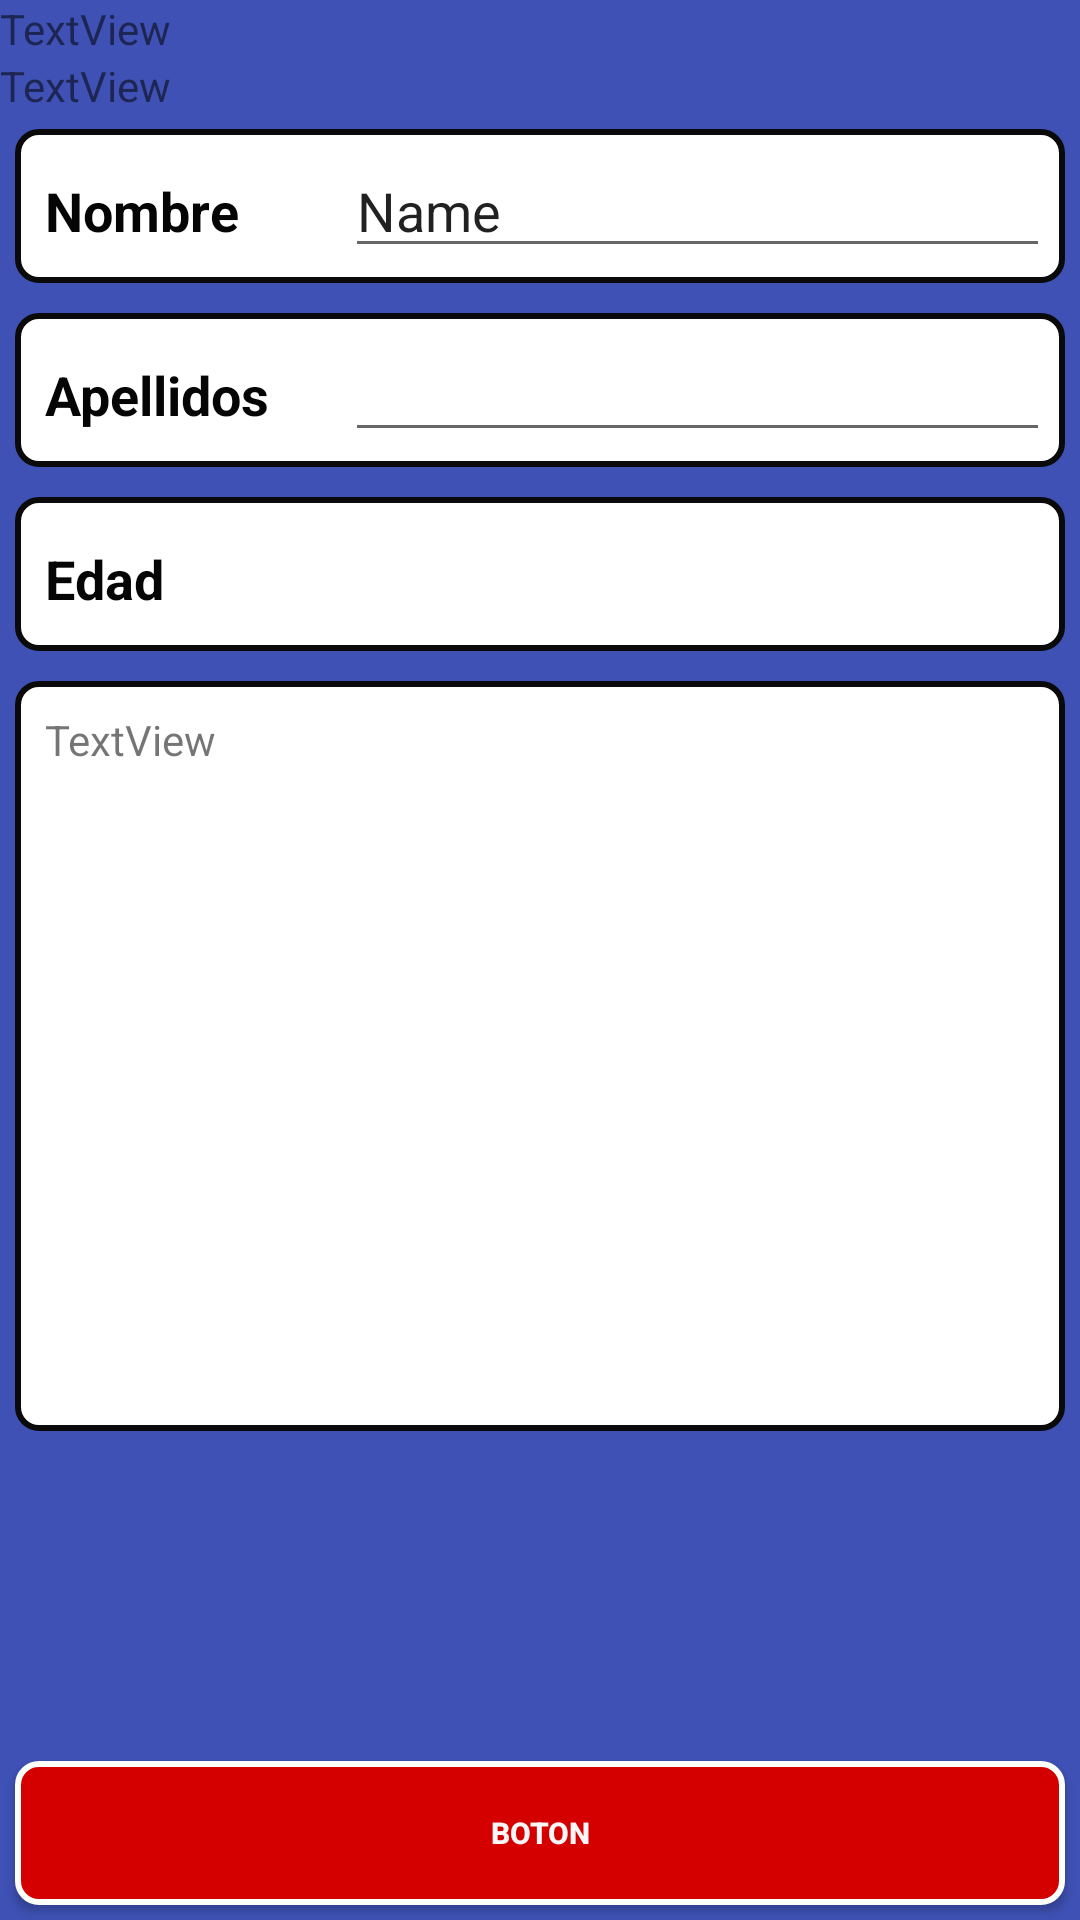

The Android layout XML behind this screen, and the referenced resources:
<!-- AndroidManifest.xml: application theme AppTheme -->
<!-- res/layout/ejerview.xml -->
<?xml version="1.0" encoding="utf-8"?>
<LinearLayout xmlns:android="http://schemas.android.com/apk/res/android"
    android:layout_width="match_parent"
    android:layout_height="match_parent"
    android:orientation="vertical"
    android:background="@color/colorAzul">

    <TextView
        android:id="@+id/tvResultado"
        android:layout_width="match_parent"
        android:layout_height="wrap_content"
        android:text="TextView" />

    <TextView
        android:id="@+id/tvEtiqueta"
        android:layout_width="match_parent"
        android:layout_height="wrap_content"
        android:text="TextView" />

    <LinearLayout
        android:layout_width="match_parent"
        android:layout_height="wrap_content"
        android:orientation="horizontal"
        style="@style/estiloLayout">

        <TextView
            android:id="@+id/Nombre"
            android:text="Nombre"
           style="@style/estiloTextView"/>

        <EditText
            android:id="@+id/editNombre"
            android:layout_width="wrap_content"
            android:layout_height="wrap_content"
            android:layout_weight="1"
            android:ems="10"
            android:inputType="textPersonName"
            android:text="Name" />

    </LinearLayout>

    <LinearLayout
        android:layout_width="match_parent"
        android:layout_height="wrap_content"
        android:orientation="horizontal"
        style="@style/estiloLayout">

        <TextView
            android:id="@+id/apellidos"
            android:text="Apellidos"
            style="@style/estiloTextView"/>

        <EditText
            android:id="@+id/editApellidos"
            android:layout_width="match_parent"
            android:layout_height="wrap_content"
            android:layout_weight="1"
            android:ems="10"
            android:inputType="textPersonName"
            android:textSize="18sp" />
    </LinearLayout>

    <LinearLayout
        android:layout_width="match_parent"
        android:layout_height="wrap_content"
        android:orientation="horizontal"
        style="@style/estiloLayout">

        <TextView
            android:id="@+id/edad"
            style="@style/estiloTextView"
            android:layout_width="match_parent"
            android:text="Edad" />

        <EditText
            android:id="@+id/editEdad"
            android:layout_width="wrap_content"
            android:layout_height="wrap_content"
            android:layout_weight="1"
            android:ems="10"
            android:inputType="textPersonName"
            android:text="Name" />

    </LinearLayout>

    <TextView
        android:id="@+id/textView1"
        android:layout_width="match_parent"
        android:layout_height="250dp"
        android:text="TextView"
        android:padding="@dimen/d10"
        style="@style/estiloLayout"/>

    <RelativeLayout
        android:layout_width="match_parent"
        android:layout_height="match_parent"
        android:gravity="bottom">

        <Button
            android:id="@+id/boton1"
            android:layout_width="match_parent"
            android:layout_height="wrap_content"
            android:text="Boton"
            style="@style/BotonesInicio"/>
    </RelativeLayout>

</LinearLayout>
<!-- resources referenced by this layout -->
<resources>
  <color name="colorAzul">#3F51B5</color>
  <dimen name="d10">10dp</dimen>
  <style name="BotonesInicio" parent="DimenBarraInicio">
  
         <item name="android:textColor">@color/colorBlanco</item>
         <item name="android:background">@drawable/fondo_boton_inicio</item>
         <item name="android:shadowColor">@color/colorNegro</item>
          <item name="android:textSize">@dimen/d10</item>
          <item name="android:textStyle">bold</item>
          <item name="android:gravity">center</item>
          <item name="android:layout_width">@dimen/d65</item>
          <item name="android:layout_height">@dimen/d20</item>
          <item name="android:shadowDx">5dp</item>
          <item name="android:shadowDy">0dp</item>
          <item name="android:shadowRadius">5dp</item>
          <item name="android:layout_margin">@dimen/d5</item>
  
     </style>
  <style name="estiloLayout">
          <item name="android:background">@drawable/fonfo_layout</item>
          <item name="android:layout_margin">@dimen/d5</item>
          <item name="android:padding">@dimen/d5</item>
  
      </style>
  <style name="estiloTextView">
  
          <item name="android:layout_width">100dp</item>
          <item name="android:layout_height">wrap_content</item>
          <item name="android:textSize">18dp</item>
          <item name="android:layout_marginLeft">@dimen/d5</item>
          <item name="android:textColor">@color/colorNegro</item>
          <item name="android:textStyle">bold</item>
  
      </style>
  <style name="DimenBarraInicio">
  
  
  
  
  
      </style>
  <color name="colorBlanco">#f9f6f7</color>
  <!-- drawable fondo_boton_inicio (drawable) -->
  <?xml version="1.0" encoding="utf-8"?>
  <shape xmlns:android="http://schemas.android.com/apk/res/android" android:shape="rectangle" >
      <corners
          android:radius="7dp"
          />
      <solid
          android:color="#D40000"
          />
      <padding
          android:left="0dp"
          android:top="0dp"
          android:right="0dp"
          android:bottom="0dp"
          />
      <size
          android:width="120dp"
          android:height="30dp"
          />
      <stroke
          android:width="2dp"
          android:color="#FCFFFA"
          />
  </shape>
  <color name="colorNegro">#050505</color>
  <dimen name="d65">65dp</dimen>
  <dimen name="d20">20dp</dimen>
  <dimen name="d5">5dp</dimen>
  <!-- drawable fonfo_layout (drawable) -->
  <?xml version="1.0" encoding="utf-8"?>
  <shape xmlns:android="http://schemas.android.com/apk/res/android" android:shape="rectangle" >
      <corners
          android:radius="7dp"
          />
      <solid
          android:color="#FFFFFF"
          />
      <padding
          android:left="0dp"
          android:top="0dp"
          android:right="0dp"
          android:bottom="0dp"
          />
  
      <stroke
          android:width="2dp"
          android:color="#0A0A0A"
          />
  </shape>
</resources>
